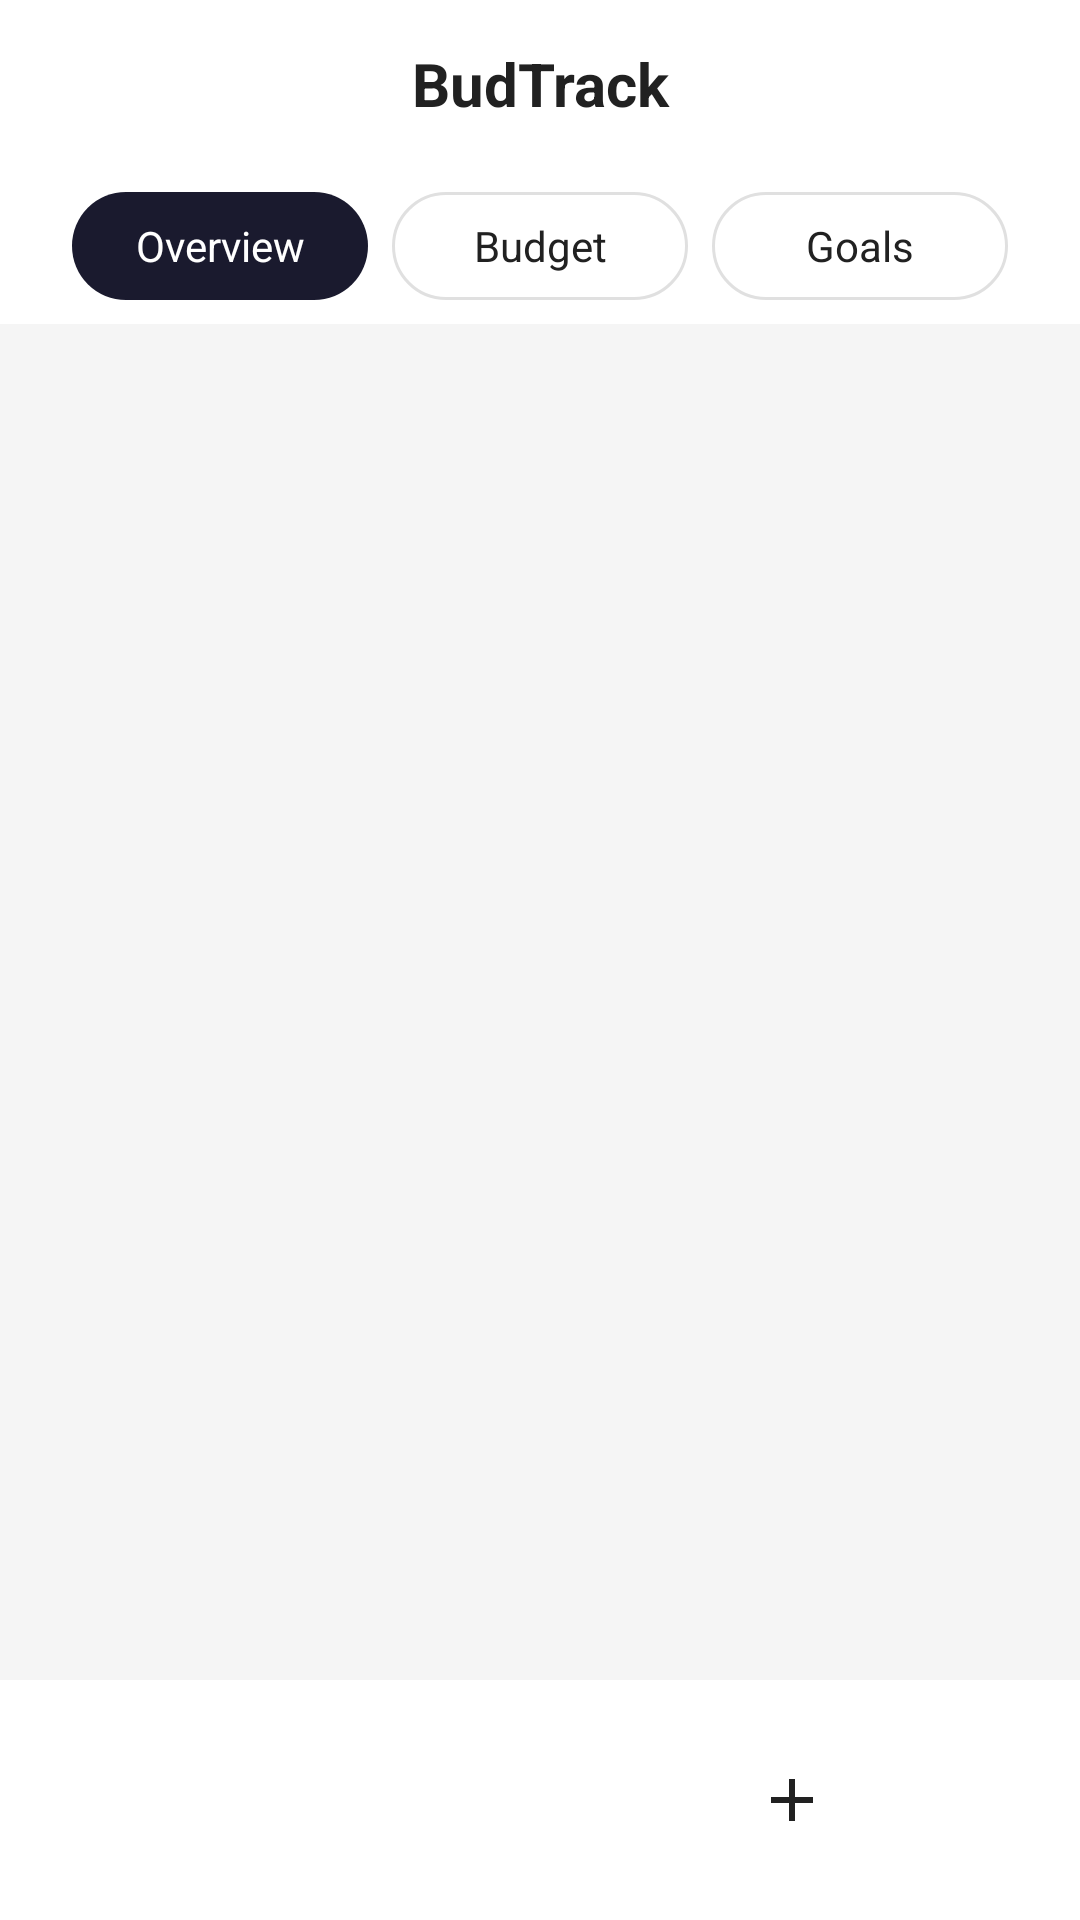

Produce the Android XML layout that renders to this screen, including the resource entries it uses.
<!-- AndroidManifest.xml: application theme Theme.Phase4 -->
<!-- res/layout/activity_main.xml -->
<?xml version="1.0" encoding="utf-8"?>
<LinearLayout xmlns:android="http://schemas.android.com/apk/res/android"
    xmlns:app="http://schemas.android.com/apk/res-auto"
    android:layout_width="match_parent"
    android:layout_height="match_parent"
    android:orientation="vertical"
    android:background="@color/background">

    
    <LinearLayout
        android:layout_width="match_parent"
        android:layout_height="56dp"
        android:orientation="horizontal"
        android:gravity="center_vertical"
        android:paddingHorizontal="16dp"
        android:background="@color/white">

        <TextView
            android:layout_width="0dp"
            android:layout_height="wrap_content"
            android:layout_weight="1"
            android:text="BudTrack"
            android:textSize="20sp"
            android:textStyle="bold"
            android:textColor="@color/text_primary"
            android:gravity="center" />

    </LinearLayout>

    
    <LinearLayout
        android:id="@+id/tab_container"
        android:layout_width="match_parent"
        android:layout_height="wrap_content"
        android:orientation="horizontal"
        android:gravity="center"
        android:paddingVertical="8dp"
        android:paddingHorizontal="24dp"
        android:background="@color/white">

        <TextView
            android:id="@+id/tab_overview"
            android:layout_width="0dp"
            android:layout_height="36dp"
            android:layout_weight="1"
            android:text="Overview"
            android:textSize="14sp"
            android:gravity="center"
            android:background="@drawable/bg_tab_selected"
            android:textColor="@color/white"
            android:layout_marginEnd="4dp" />

        <TextView
            android:id="@+id/tab_budget"
            android:layout_width="0dp"
            android:layout_height="36dp"
            android:layout_weight="1"
            android:text="Budget"
            android:textSize="14sp"
            android:gravity="center"
            android:background="@drawable/bg_tab_unselected"
            android:textColor="@color/text_primary"
            android:layout_marginHorizontal="4dp" />

        <TextView
            android:id="@+id/tab_goals"
            android:layout_width="0dp"
            android:layout_height="36dp"
            android:layout_weight="1"
            android:text="Goals"
            android:textSize="14sp"
            android:gravity="center"
            android:background="@drawable/bg_tab_unselected"
            android:textColor="@color/text_primary"
            android:layout_marginStart="4dp" />
    </LinearLayout>

    
    <FrameLayout
        android:id="@+id/fragment_container"
        android:layout_width="match_parent"
        android:layout_height="0dp"
        android:layout_weight="1" />

    
    <com.google.android.material.bottomnavigation.BottomNavigationView
        android:id="@+id/bottom_nav"
        android:layout_width="match_parent"
        android:layout_height="wrap_content"
        android:background="@color/white"
        app:menu="@menu/bottom_nav_menu"
        app:itemIconTint="@color/text_primary"
        app:itemTextColor="@color/text_primary"
        app:labelVisibilityMode="unlabeled" />

</LinearLayout>
<!-- resources referenced by this layout -->
<resources>
  <color name="background">#F5F5F5</color>
  <color name="text_primary">#212121</color>
  <color name="white">#FFFFFFFF</color>
  <!-- drawable bg_tab_selected (drawable) -->
  <?xml version="1.0" encoding="utf-8"?>
  <shape xmlns:android="http://schemas.android.com/apk/res/android">
      <solid android:color="@color/tab_selected" />
      <corners android:radius="20dp" />
  </shape>
  <!-- drawable bg_tab_unselected (drawable) -->
  <?xml version="1.0" encoding="utf-8"?>
  <shape xmlns:android="http://schemas.android.com/apk/res/android">
      <solid android:color="@color/tab_unselected" />
      <corners android:radius="20dp" />
      <stroke android:width="1dp" android:color="#E0E0E0" />
  </shape>
  <style name="Theme.Phase4" parent="Base.Theme.Phase4" />
  <color name="tab_selected">#1A1A2E</color>
  <color name="tab_unselected">#FFFFFF</color>
  <style name="Base.Theme.Phase4" parent="Theme.Material3.DayNight.NoActionBar">
          <item name="colorPrimary">@color/primary</item>
          <item name="colorOnPrimary">@color/white</item>
          <item name="colorSecondary">@color/accent</item>
          <item name="android:windowBackground">@color/background</item>
          <item name="android:statusBarColor">@color/white</item>
          <item name="android:windowLightStatusBar">true</item>
      </style>
  <color name="primary">#1A1A2E</color>
  <color name="accent">#4A90D9</color>
</resources>
